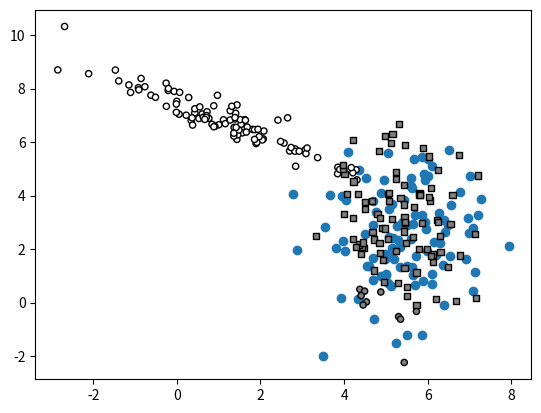

Here is the Python script that generated this plot:
import numpy as np
import matplotlib.pyplot as plt


class Random2DGaussian:

    min_x = 0
    max_x = 10
    min_y = 0
    max_y = 10

    def __init__(self):
        x_interval, y_interval = self.max_x - self.min_x, self.max_y - self.min_y
        self.mean = (x_interval, y_interval) * np.random.random_sample(2)
        self.mean += (self.min_x, self.min_y)
        eigvalx = (np.random.random_sample() * (x_interval) / 5) ** 2
        eigvaly = (np.random.random_sample() * (y_interval) / 5) ** 2
        eigenvalues = (eigvalx, eigvaly)
        theta = np.random.random_sample()
        rotation_matrix = [
            [np.cos(theta), -np.sin(theta)],
            [np.sin(theta), np.cos(theta)],
        ]
        self.covariance_matrix = np.dot(
            np.dot(np.transpose(rotation_matrix), np.diag(eigenvalues)),
            rotation_matrix,
        )

    def get_sample(self, n):
        return np.random.multivariate_normal(self.mean, self.covariance_matrix, n)


def sample_gauss_2d(nclasses, nsamples):
    # create the distributions and groundtruth labels
    Gs=[]
    Ys=[]
    for i in range(nclasses):
        Gs.append(Random2DGaussian())
        Ys.append(i)

    # sample the dataset
    X = np.vstack([G.get_sample(nsamples) for G in Gs])
    Y_= np.hstack([[Y]*nsamples for Y in Ys])

    return X,Y_


def eval_perf_binary(Y, Y_):
    tp = sum(np.logical_and(Y==Y_, Y_==True))
    fn = sum(np.logical_and(Y!=Y_, Y_==True))
    tn = sum(np.logical_and(Y==Y_, Y_==False))
    fp = sum(np.logical_and(Y!=Y_, Y_==False))
    recall = tp / (tp + fn)
    precision = tp / (tp + fp)
    accuracy = (tp + tn) / (tp+fn + tn+fp)
    return accuracy, recall, precision


def eval_perf_multi(Y, Y_):
    pr = []
    n = max(Y_)+1
    M = np.bincount(n * Y_ + Y, minlength=n*n).reshape(n, n)
    for i in range(n):
        tp_i = M[i,i]
        fn_i = np.sum(M[i,:]) - tp_i
        fp_i = np.sum(M[:,i]) - tp_i
        tn_i = np.sum(M) - fp_i - fn_i - tp_i
        recall_i = tp_i / (tp_i + fn_i)
        precision_i = tp_i / (tp_i + fp_i)
        pr.append( (recall_i, precision_i) )

    accuracy = np.trace(M)/np.sum(M)

    return accuracy, pr, M


def eval_AP(ranked_labels):
    """Recovers AP from ranked labels"""

    n = len(ranked_labels)
    pos = sum(ranked_labels)
    neg = n - pos

    tp = pos
    tn = 0
    fn = 0
    fp = neg

    sumprec = 0
    # IPython.embed()
    for x in ranked_labels:
        precision = tp / (tp + fp)
        recall = tp / (tp + fn)

        if x:
            sumprec += precision

        # print (x, tp,tn,fp,fn, precision, recall, sumprec)
        # IPython.embed()

        tp -= x
        fn += x
        fp -= not x
        tn += not x

    return sumprec / pos


def graph_surface(function, rect, offset=0.5, width=256, height=256):
    """Creates a surface plot (visualize with plt.show)

    Arguments:
      function: surface to be plotted
      rect:     function domain provided as:
                ([x_min,y_min], [x_max,y_max])
      offset:   the level plotted as a contour plot

    Returns:
      None
    """

    lsw = np.linspace(rect[0][1], rect[1][1], width)
    lsh = np.linspace(rect[0][0], rect[1][0], height)
    xx0, xx1 = np.meshgrid(lsh, lsw)
    grid = np.stack((xx0.flatten(), xx1.flatten()), axis=1)

    # get the values and reshape them
    values = function(grid).reshape((width, height))

    # fix the range and offset
    delta = offset if offset else 0
    maxval = max(np.max(values) - delta, - (np.min(values) - delta))

    # draw the surface and the offset
    plt.pcolormesh(xx0, xx1, values,
                   vmin=delta - maxval, vmax=delta + maxval)

    if offset is not None:
        plt.contour(xx0, xx1, values, colors='black', levels=[offset])


def graph_data(X, Y_, Y, special=[]):
    """Creates a scatter plot (visualize with plt.show)

    Arguments:
        X:       datapoints
        Y_:      groundtruth classification indices
        Y:       predicted class indices
        special: use this to emphasize some points

    Returns:
        None
    """
    # colors of the datapoint markers
    palette = ([0.5, 0.5, 0.5], [1, 1, 1], [0.2, 0.2, 0.2])
    colors = np.tile([0.0, 0.0, 0.0], (Y_.shape[0], 1))
    for i in range(len(palette)):
        colors[Y_ == i] = palette[i]

    # sizes of the datapoint markers
    sizes = np.repeat(20, len(Y_))
    sizes[special] = 40

    # draw the correctly classified datapoints
    good = (Y_ == Y)
    plt.scatter(X[good, 0], X[good, 1], c=colors[good],
                s=sizes[good], marker='o', edgecolors='black')

    # draw the incorrectly classified datapoints
    bad = (Y_ != Y)
    plt.scatter(X[bad, 0], X[bad, 1], c=colors[bad],
                s=sizes[bad], marker='s', edgecolors='black')


def myDummyDecision(X):
    scores = X[:,0] + X[:,1] - 5
    return scores


if __name__ == "__main__":
    np.random.seed(100)
    G = Random2DGaussian()
    X = G.get_sample(100)
    plt.scatter(X[:, 0], X[:, 1])
    plt.show()
    # get the training dataset
    np.random.seed(100)
    X, Y_ = sample_gauss_2d(2, 100)

    # get the class predictions
    Y = myDummyDecision(X) > 0.5

    # graph the data points
    graph_data(X, Y_, Y)

    # show the results
    plt.show()
